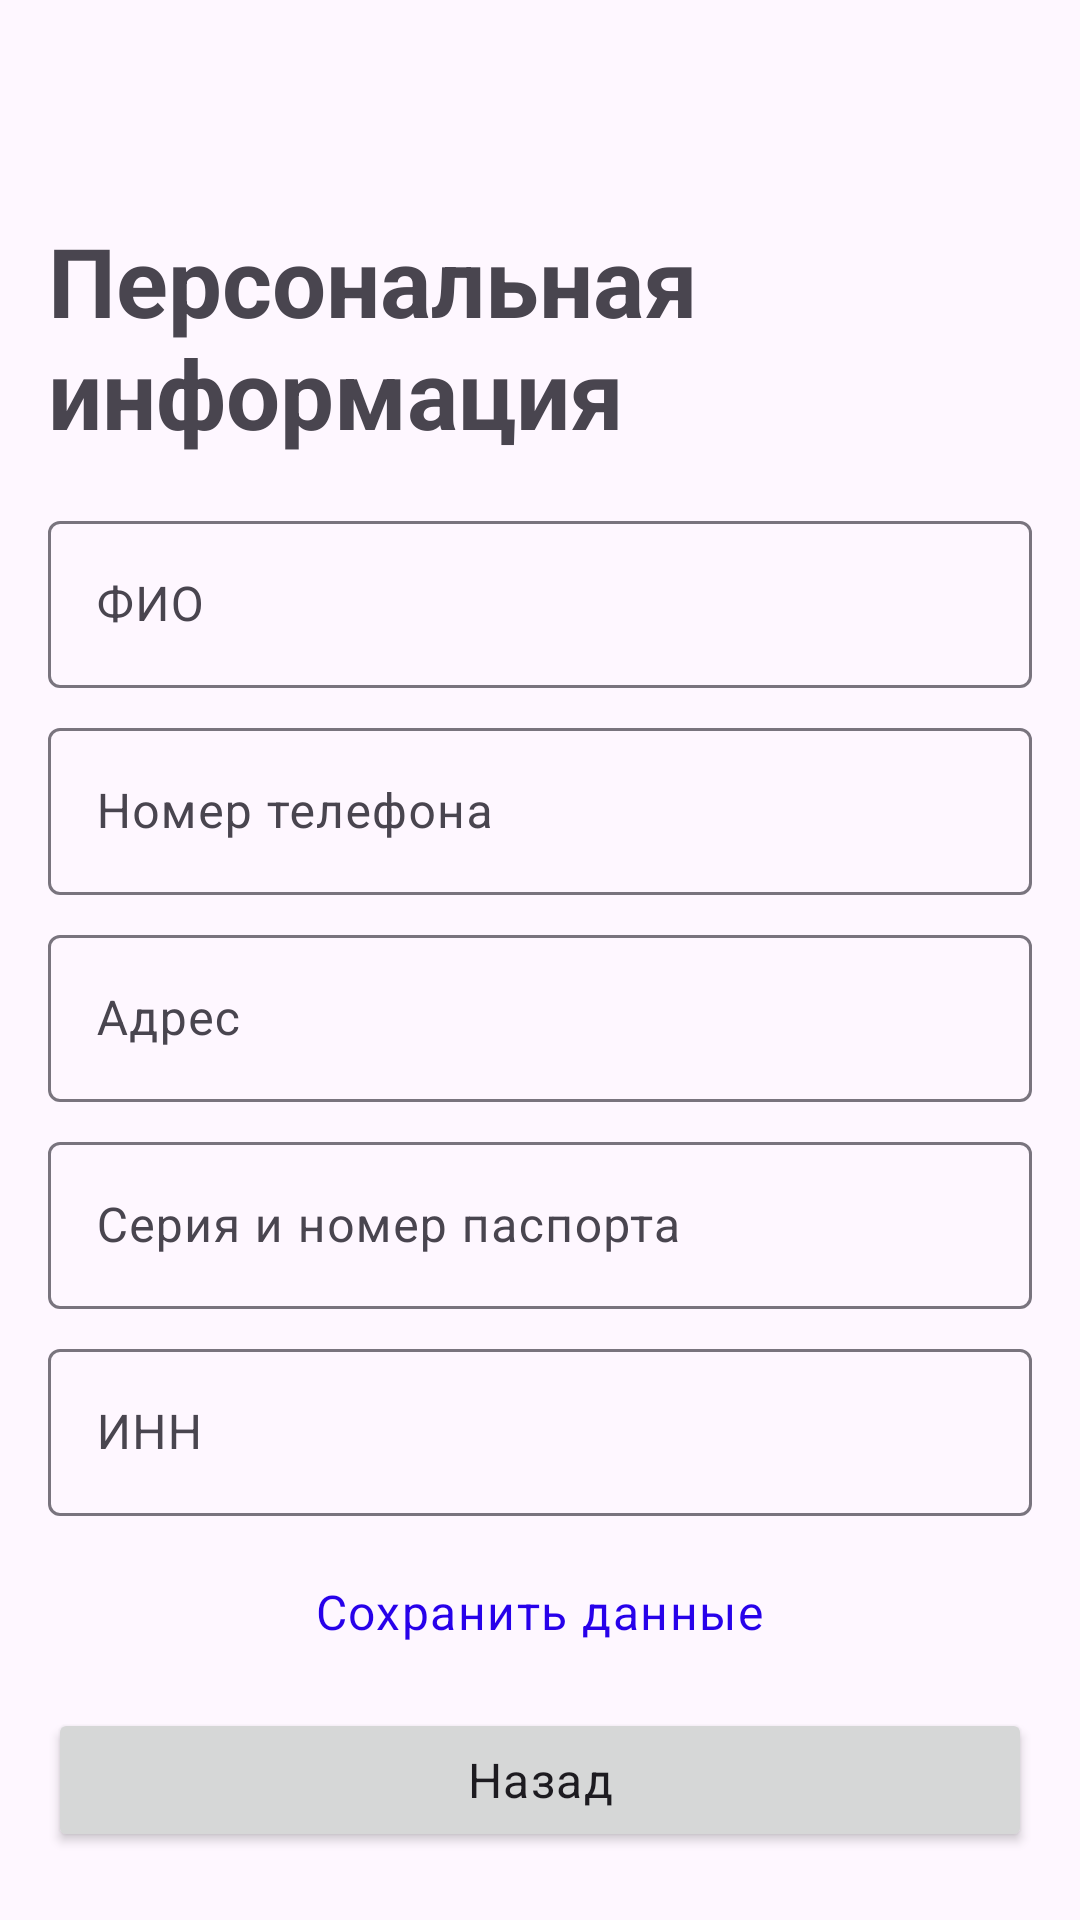

Write the Android layout XML for this screen, with the resource values it uses.
<!-- AndroidManifest.xml: application theme Theme.DeliveryApp -->
<!-- res/layout/fragment_user_data.xml -->
<?xml version="1.0" encoding="utf-8"?>
<LinearLayout xmlns:android="http://schemas.android.com/apk/res/android"
    xmlns:app="http://schemas.android.com/apk/res-auto"
    android:layout_width="match_parent"
    android:layout_height="match_parent"
    android:orientation="vertical"
    android:padding="16dp">

    <Button
        android:layout_width="wrap_content"
        android:layout_height="wrap_content"
        android:padding="0dp"
        android:id="@+id/top_btn"
        style="?attr/materialIconButtonStyle"
        app:icon="@drawable/back_btn" />

    <TextView
        android:layout_width="wrap_content"
        android:layout_height="wrap_content"
        android:text="Персональная информация"
        android:textStyle="bold"
        android:layout_marginVertical="8dp"
        android:textAppearance="@style/TextAppearance.Material3.HeadlineLarge" />

    <com.google.android.material.textfield.TextInputLayout
        android:layout_width="match_parent"
        android:layout_height="wrap_content"
        android:hint="ФИО"
        style="@style/Widget.Material3.TextInputLayout.OutlinedBox"
        android:layout_marginTop="8dp">

        <com.google.android.material.textfield.TextInputEditText
            android:id="@+id/editFullName"
            android:layout_width="match_parent"
            android:layout_height="wrap_content"
            android:inputType="textPersonName" />
    </com.google.android.material.textfield.TextInputLayout>

    <com.google.android.material.textfield.TextInputLayout
        android:layout_width="match_parent"
        android:layout_height="wrap_content"
        android:hint="Номер телефона"
        style="@style/Widget.Material3.TextInputLayout.OutlinedBox"
        android:layout_marginTop="8dp">

        <com.google.android.material.textfield.TextInputEditText
            android:id="@+id/editPhoneNumber"
            android:layout_width="match_parent"
            android:layout_height="wrap_content"
            android:inputType="phone" />
    </com.google.android.material.textfield.TextInputLayout>

    <com.google.android.material.textfield.TextInputLayout
        android:layout_width="match_parent"
        android:layout_height="wrap_content"
        android:hint="Адрес"
        style="@style/Widget.Material3.TextInputLayout.OutlinedBox"
        android:layout_marginTop="8dp">

        <com.google.android.material.textfield.TextInputEditText
            android:id="@+id/editAddress"
            android:layout_width="match_parent"
            android:layout_height="wrap_content"
            android:inputType="textPostalAddress" />
    </com.google.android.material.textfield.TextInputLayout>

    <com.google.android.material.textfield.TextInputLayout
        android:layout_width="match_parent"
        android:layout_height="wrap_content"
        android:hint="Серия и номер паспорта"
        style="@style/Widget.Material3.TextInputLayout.OutlinedBox"
        android:layout_marginTop="8dp">

        <com.google.android.material.textfield.TextInputEditText
            android:id="@+id/editPassport"
            android:layout_width="match_parent"
            android:layout_height="wrap_content"
            android:inputType="text" />
    </com.google.android.material.textfield.TextInputLayout>

    <com.google.android.material.textfield.TextInputLayout
        android:layout_width="match_parent"
        android:layout_height="wrap_content"
        android:hint="ИНН"
        style="@style/Widget.Material3.TextInputLayout.OutlinedBox"
        android:layout_marginTop="8dp">

        <com.google.android.material.textfield.TextInputEditText
            android:id="@+id/editInn"
            android:layout_width="match_parent"
            android:layout_height="wrap_content"
            android:inputType="number" />
    </com.google.android.material.textfield.TextInputLayout>

    <Button
        style="@style/Widget.Material3.Button.TextButton"
        android:id="@+id/save_btn"
        android:layout_width="wrap_content"
        android:layout_height="wrap_content"
        android:text="Сохранить данные"
        android:layout_gravity="center_horizontal"
        android:layout_marginTop="8dp"
        android:textAppearance="@style/TextAppearance.Material3.BodyLarge"
        android:textColor="?attr/colorPrimary" />

    <Button
        android:layout_width="match_parent"
        android:id="@+id/btn"
        android:layout_height="wrap_content"
        android:text="Назад"
        android:textAppearance="@style/TextAppearance.Material3.BodyLarge"
        android:layout_marginTop="8dp" />

</LinearLayout>
<!-- resources referenced by this layout -->
<resources>
  <!-- drawable back_btn (drawable) -->
  <vector xmlns:android="http://schemas.android.com/apk/res/android"
      android:width="24dp"
      android:height="24dp"
      android:autoMirrored="true"
      android:tint="#CAC5CA"
      android:viewportWidth="24"
      android:viewportHeight="24">
  
      <path
          android:fillColor="@android:color/white"
          android:pathData="M20,11H7.83l5.59,-5.59L12,4l-8,8 8,8 1.41,-1.41L7.83,13H20v-2z" />
  
  </vector>
  <style name="Theme.DeliveryApp" parent="Base.Theme.DeliveryApp" />
  <style name="Base.Theme.DeliveryApp" parent="Theme.Material3.Light.NoActionBar">
          
          
  
          <item name="colorPrimary">#FF2701EA</item>
          <item name="colorSurface">#FFEBEBEB</item>
          <item name="colorSecondaryContainer">#FFFFFF</item>
          <item name="colorTertiaryContainer">#FFEBEBEB</item>
      </style>
</resources>
